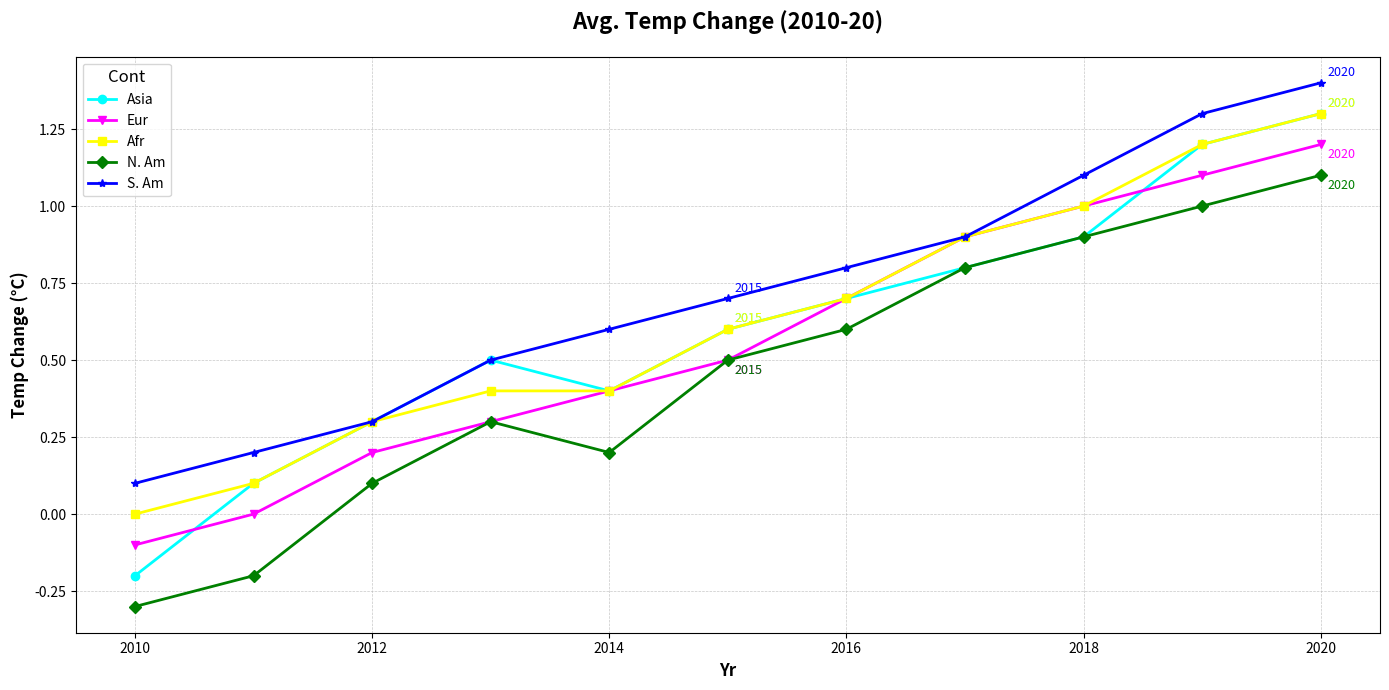

Reproduce this figure in Python.
import matplotlib.pyplot as plt
import numpy as np

# Data
years = np.arange(2010, 2021)
asia_temp = [-0.2, 0.1, 0.3, 0.5, 0.4, 0.6, 0.7, 0.8, 0.9, 1.2, 1.3]
europe_temp = [-0.1, 0.0, 0.2, 0.3, 0.4, 0.5, 0.7, 0.9, 1.0, 1.1, 1.2]
africa_temp = [0.0, 0.1, 0.3, 0.4, 0.4, 0.6, 0.7, 0.9, 1.0, 1.2, 1.3]
north_america_temp = [-0.3, -0.2, 0.1, 0.3, 0.2, 0.5, 0.6, 0.8, 0.9, 1.0, 1.1]
south_america_temp = [0.1, 0.2, 0.3, 0.5, 0.6, 0.7, 0.8, 0.9, 1.1, 1.3, 1.4]

# Plot
fig, ax = plt.subplots(figsize=(14, 7))
ax.plot(years, asia_temp, marker='o', label='Asia', linewidth=2, color='cyan')
ax.plot(years, europe_temp, marker='v', label='Eur', linewidth=2, color='magenta')
ax.plot(years, africa_temp, marker='s', label='Afr', linewidth=2, color='yellow')
ax.plot(years, north_america_temp, marker='D', label='N. Am', linewidth=2, color='green')
ax.plot(years, south_america_temp, marker='*', label='S. Am', linewidth=2, color='blue')

highlight_years = {'2015': [asia_temp[5], europe_temp[5], africa_temp[5], 
                            north_america_temp[5], south_america_temp[5]],
                   '2020': [asia_temp[10], europe_temp[10], africa_temp[10], 
                            north_america_temp[10], south_america_temp[10]]}

for year, temps in highlight_years.items():
    ax.annotate(year, xy=(int(year), temps[0]), xytext=(5, 5), textcoords='offset points', fontsize=9, color='cyan')
    ax.annotate(year, xy=(int(year), temps[1]), xytext=(5, -10), textcoords='offset points', fontsize=9, color='magenta')
    ax.annotate(year, xy=(int(year), temps[2]), xytext=(5, 5), textcoords='offset points', fontsize=9, color='yellow')
    ax.annotate(year, xy=(int(year), temps[3]), xytext=(5, -10), textcoords='offset points', fontsize=9, color='green')
    ax.annotate(year, xy=(int(year), temps[4]), xytext=(5, 5), textcoords='offset points', fontsize=9, color='blue')

# Customization
ax.set_title("Avg. Temp Change (2010-20)", fontsize=16, fontweight='bold', pad=20)
ax.set_xlabel("Yr", fontsize=12, weight='bold')
ax.set_ylabel("Temp Change (°C)", fontsize=12, weight='bold')
ax.legend(loc='upper left', fontsize=10, title='Cont', title_fontsize=12)
ax.grid(True, which='both', linestyle='--', linewidth=0.5, alpha=0.7)
plt.tight_layout()
plt.show()
